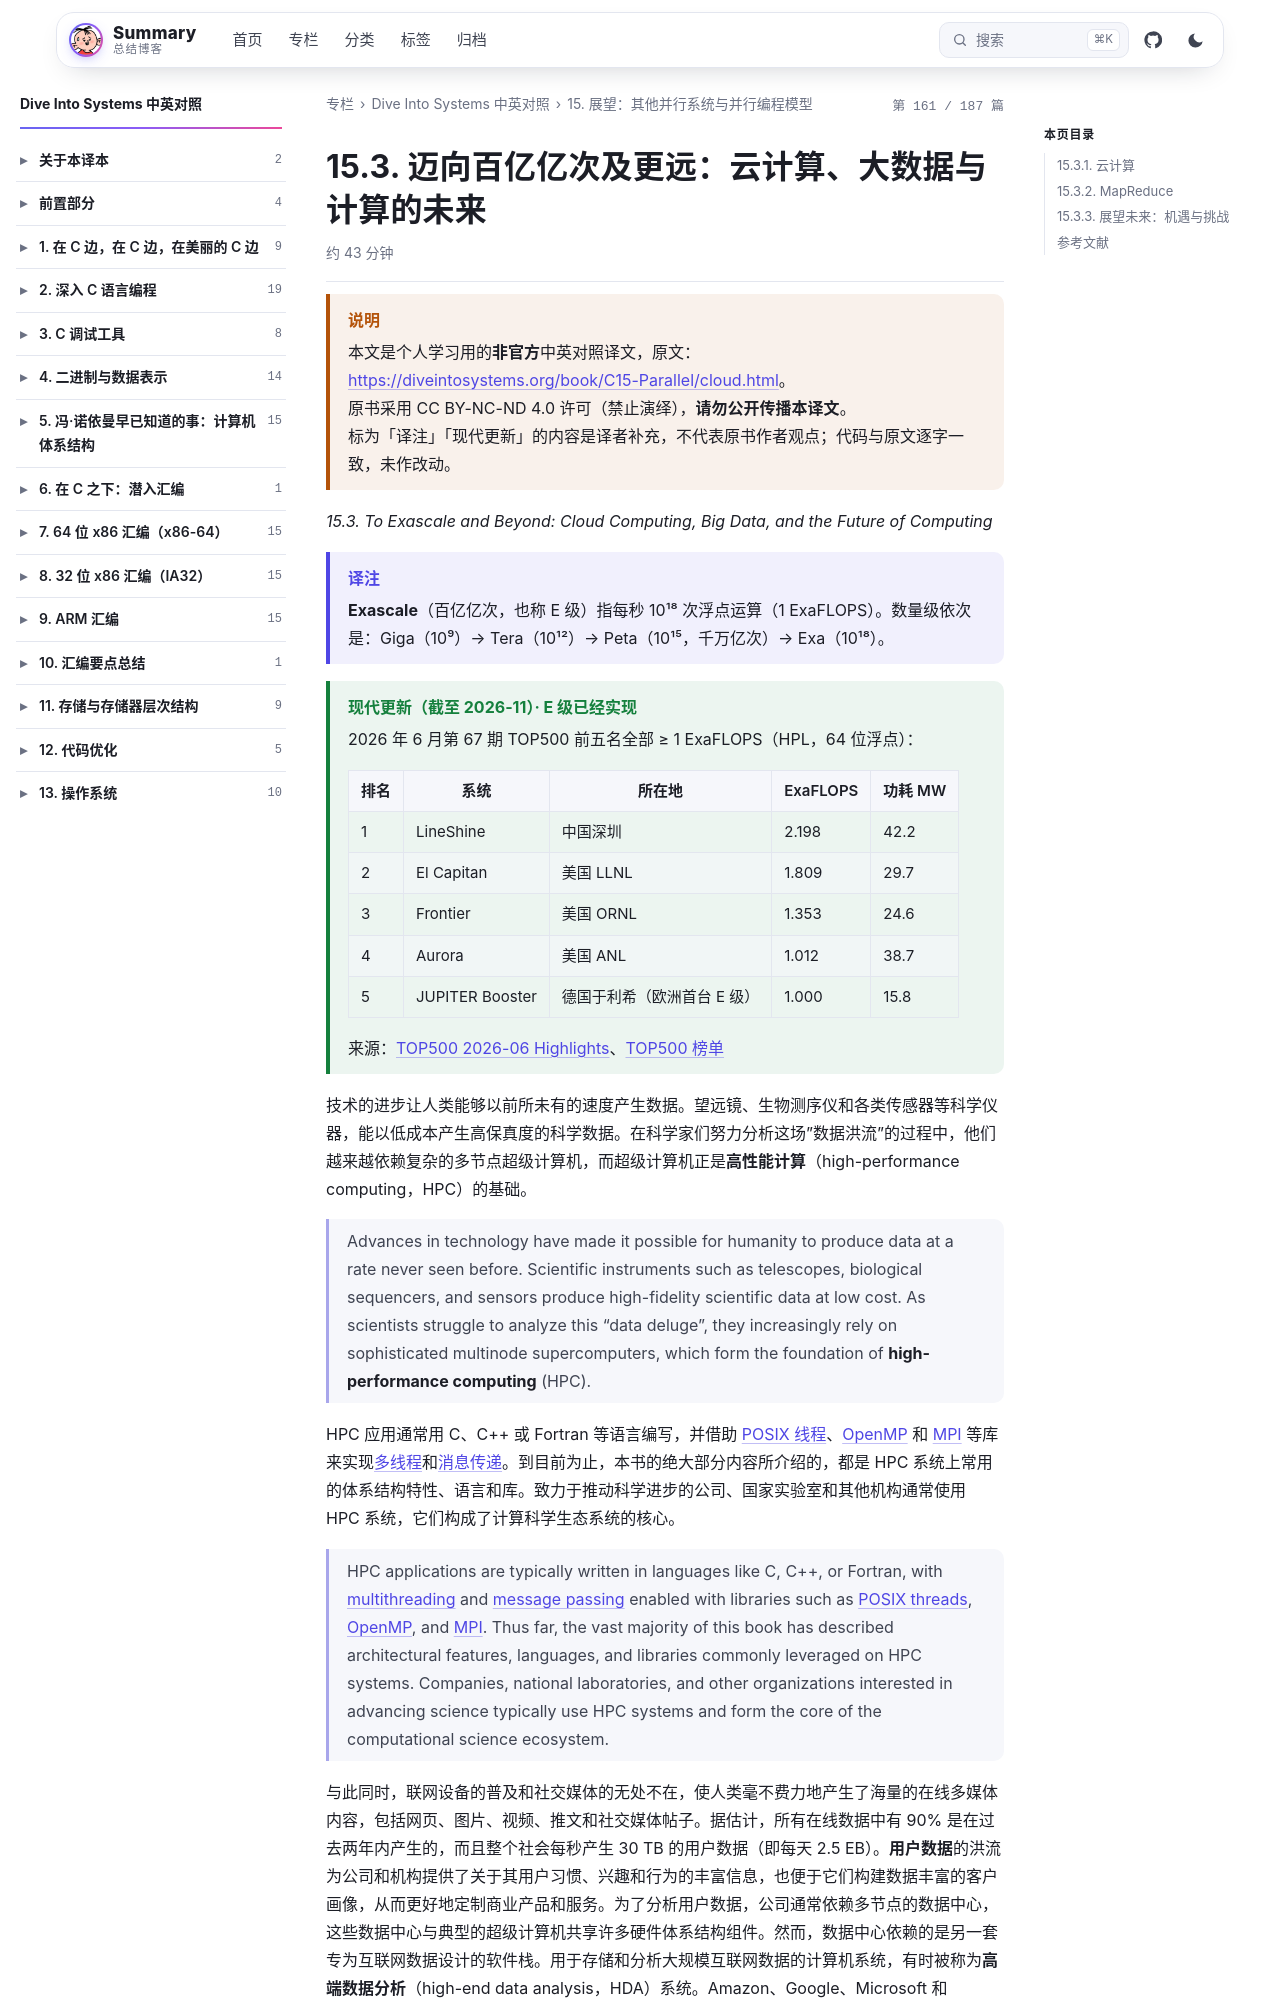

repository: wenPKtalk/wenpktalk.github.io · page: dive-into-systems/C15-Parallel/15.3-cloud.html · generator: jekyll

---
title: "15.3. 迈向百亿亿次及更远：云计算、大数据与计算的未来"
original: https://diveintosystems.org/book/C15-Parallel/cloud.html
credit: "Dive Into Systems (Suzanne J. Matthews, Tia Newhall, Kevin C. Webb)"
license: "CC BY-NC-ND 4.0 — 原书版权归作者所有"
book: dive-into-systems
chapter: C15-Parallel
order: 4
disableNunjucks: true
---

> [!WARNING] 说明
> 本文是个人学习用的**非官方**中英对照译文，原文：<https://diveintosystems.org/book/C15-Parallel/cloud.html>。
> 原书采用 CC BY-NC-ND 4.0 许可（禁止演绎），**请勿公开传播本译文**。
> 标为「译注」「现代更新」的内容是译者补充，不代表原书作者观点；代码与原文逐字一致，未作改动。


*15.3. To Exascale and Beyond: Cloud Computing, Big Data, and the Future of Computing*

> [!NOTE] 译注
> **Exascale**（百亿亿次，也称 E 级）指每秒 10¹⁸ 次浮点运算（1 ExaFLOPS）。数量级依次是：Giga（10⁹）→ Tera（10¹²）→ Peta（10¹⁵，千万亿次）→ Exa（10¹⁸）。

> [!TIP] 现代更新（截至 2026-11）· E 级已经实现
> 2026 年 6 月第 67 期 TOP500 前五名全部 ≥ 1 ExaFLOPS（HPL，64 位浮点）：
>
> | 排名 | 系统 | 所在地 | ExaFLOPS | 功耗 MW |
> |---|---|---|---|---|
> | 1 | LineShine | 中国深圳 | 2.198 | 42.2 |
> | 2 | El Capitan | 美国 LLNL | 1.809 | 29.7 |
> | 3 | Frontier | 美国 ORNL | 1.353 | 24.6 |
> | 4 | Aurora | 美国 ANL | 1.012 | 38.7 |
> | 5 | JUPITER Booster | 德国于利希（欧洲首台 E 级） | 1.000 | 15.8 |
>
> 来源：[TOP500 2026-06 Highlights](https://top500.org/lists/top500/2026/06/highs/)、[TOP500 榜单](https://top500.org/lists/top500/list/2026/06/)

技术的进步让人类能够以前所未有的速度产生数据。望远镜、生物测序仪和各类传感器等科学仪器，能以低成本产生高保真度的科学数据。在科学家们努力分析这场"数据洪流"的过程中，他们越来越依赖复杂的多节点超级计算机，而超级计算机正是**高性能计算**（high-performance computing，HPC）的基础。

> Advances in technology have made it possible for humanity to produce data at a rate never seen before. Scientific instruments such as telescopes, biological sequencers, and sensors produce high-fidelity scientific data at low cost. As scientists struggle to analyze this "data deluge", they increasingly rely on sophisticated multinode supercomputers, which form the foundation of **high-performance computing** (HPC).

HPC 应用通常用 C、C++ 或 Fortran 等语言编写，并借助 [POSIX 线程](../C14-SharedMemory/14.2-posix.html)、[OpenMP](../C14-SharedMemory/14.7-openmp.html) 和 [MPI](15.2-distrmem.html) 等库来实现[多线程](../C14-SharedMemory/14.1-multicore.html)和[消息传递](15.2-distrmem.html)。到目前为止，本书的绝大部分内容所介绍的，都是 HPC 系统上常用的体系结构特性、语言和库。致力于推动科学进步的公司、国家实验室和其他机构通常使用 HPC 系统，它们构成了计算科学生态系统的核心。

> HPC applications are typically written in languages like C, C++, or Fortran, with [multithreading](../C14-SharedMemory/14.1-multicore.html) and [message passing](15.2-distrmem.html) enabled with libraries such as [POSIX threads](../C14-SharedMemory/14.2-posix.html), [OpenMP](../C14-SharedMemory/14.7-openmp.html), and [MPI](15.2-distrmem.html). Thus far, the vast majority of this book has described architectural features, languages, and libraries commonly leveraged on HPC systems. Companies, national laboratories, and other organizations interested in advancing science typically use HPC systems and form the core of the computational science ecosystem.

与此同时，联网设备的普及和社交媒体的无处不在，使人类毫不费力地产生了海量的在线多媒体内容，包括网页、图片、视频、推文和社交媒体帖子。据估计，所有在线数据中有 90% 是在过去两年内产生的，而且整个社会每秒产生 30 TB 的用户数据（即每天 2.5 EB）。**用户数据**的洪流为公司和机构提供了关于其用户习惯、兴趣和行为的丰富信息，也便于它们构建数据丰富的客户画像，从而更好地定制商业产品和服务。为了分析用户数据，公司通常依赖多节点的数据中心，这些数据中心与典型的超级计算机共享许多硬件体系结构组件。然而，数据中心依赖的是另一套专为互联网数据设计的软件栈。用于存储和分析大规模互联网数据的计算机系统，有时被称为**高端数据分析**（high-end data analysis，HDA）系统。Amazon、Google、Microsoft 和 Facebook 等公司在互联网数据分析方面有切身利益，它们构成了数据分析生态系统的核心。HDA 和数据分析革命大约始于 2010 年，如今已成为云计算研究的主导领域。
